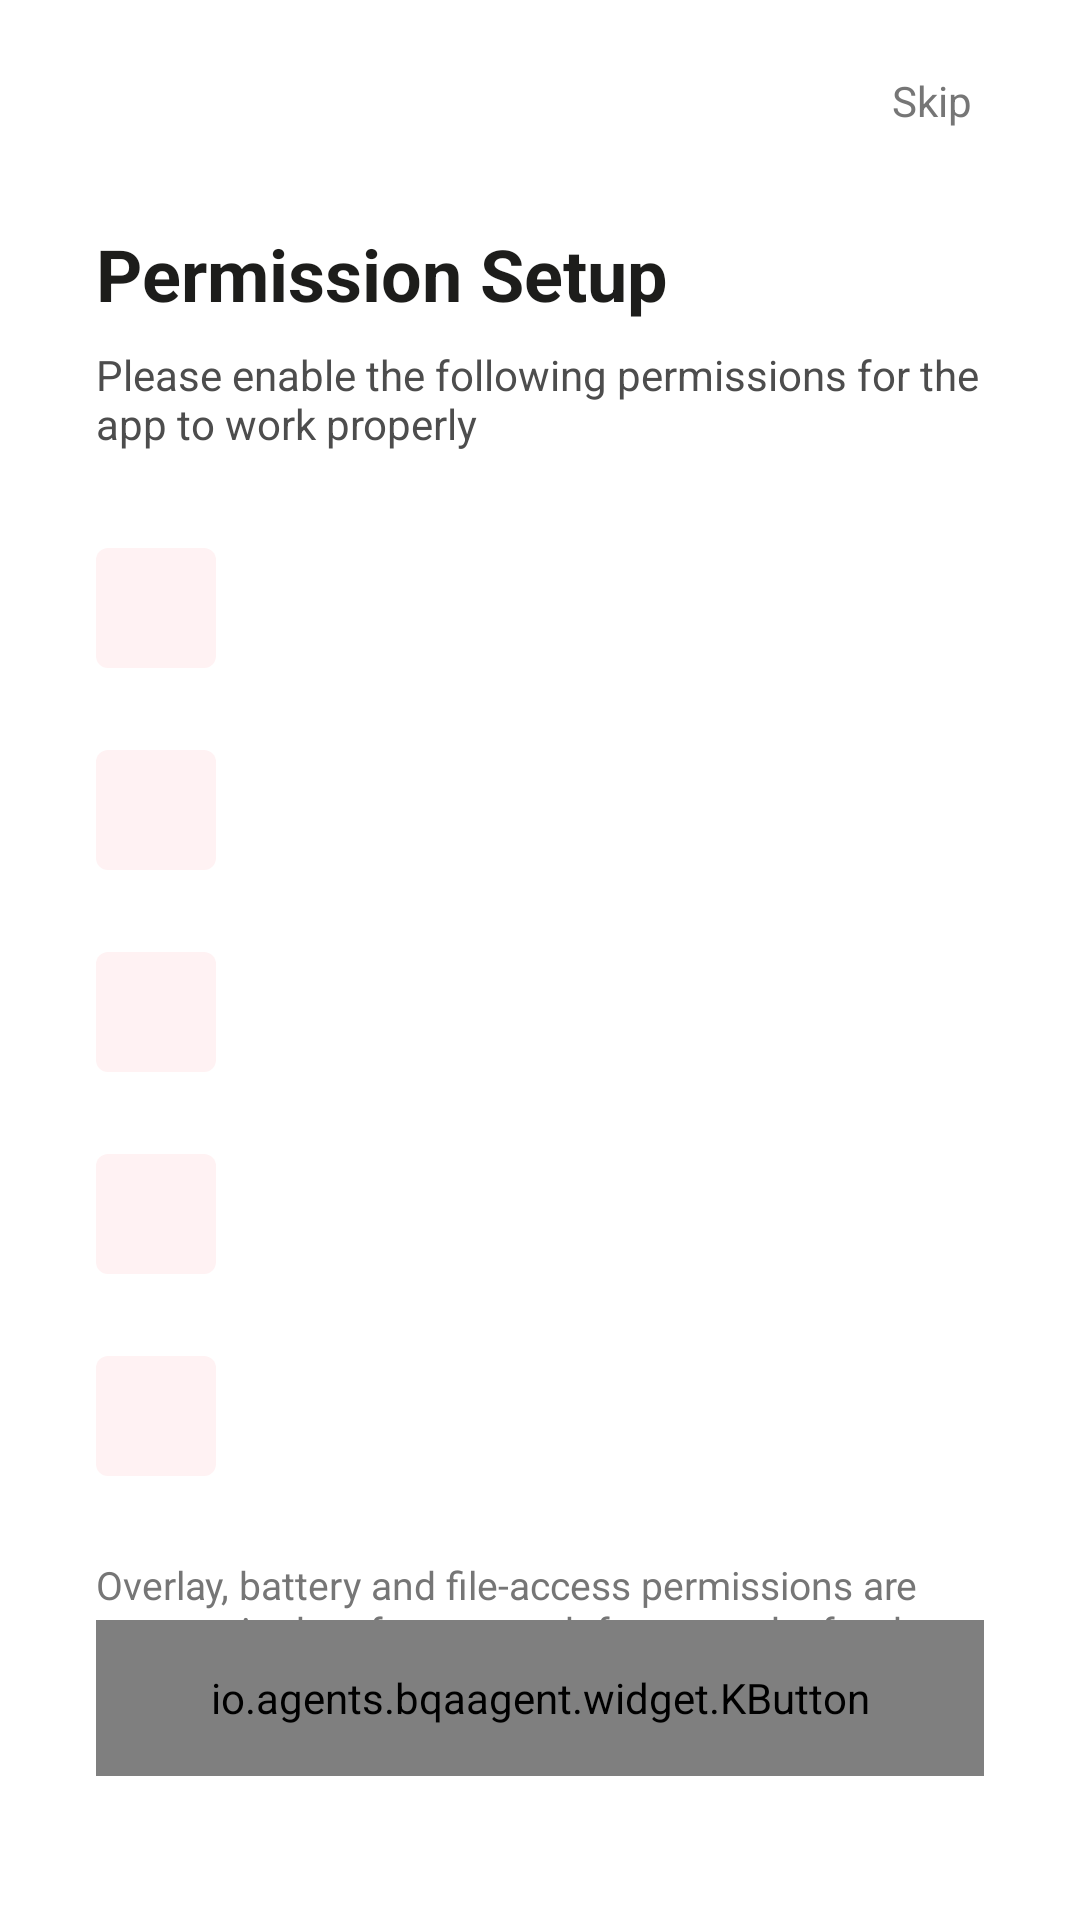

The Android layout XML behind this screen, and the referenced resources:
<!-- AndroidManifest.xml: application theme Theme.BQAAgent -->
<!-- res/layout/activity_guide.xml -->
<?xml version="1.0" encoding="utf-8"?>
<androidx.constraintlayout.widget.ConstraintLayout
    xmlns:android="http://schemas.android.com/apk/res/android"
    xmlns:app="http://schemas.android.com/apk/res-auto"
    android:layout_width="match_parent"
    android:layout_height="match_parent"
    android:background="@color/colorBgPrimary">

    
    <TextView
        android:id="@+id/tvSkip"
        android:layout_width="wrap_content"
        android:layout_height="wrap_content"
        android:layout_marginTop="16dp"
        android:layout_marginEnd="24dp"
        android:paddingHorizontal="12dp"
        android:paddingVertical="8dp"
        android:text="@string/guide_skip"
        android:textColor="@color/colorTextTertiary"
        android:textSize="14dp"
        app:layout_constraintEnd_toEndOf="parent"
        app:layout_constraintTop_toTopOf="parent" />

    
    <ScrollView
        android:id="@+id/scrollView"
        android:layout_width="match_parent"
        android:layout_height="0dp"
        android:fillViewport="true"
        android:scrollbars="none"
        app:layout_constraintTop_toBottomOf="@id/tvSkip"
        app:layout_constraintBottom_toTopOf="@id/btnStart">

        <LinearLayout
            android:layout_width="match_parent"
            android:layout_height="wrap_content"
            android:orientation="vertical"
            android:paddingHorizontal="32dp"
            android:paddingTop="24dp"
            android:paddingBottom="16dp">

            
            <TextView
                android:layout_width="wrap_content"
                android:layout_height="wrap_content"
                android:text="@string/guide_page_title"
                android:textColor="@color/colorTextPrimary"
                android:textSize="24dp"
                android:textStyle="bold" />

            <TextView
                android:layout_width="wrap_content"
                android:layout_height="wrap_content"
                android:layout_marginTop="8dp"
                android:text="@string/guide_page_subtitle"
                android:textColor="@color/colorTextSecondary"
                android:textSize="14dp" />

            
            <include
                android:id="@+id/guideLocalAdb"
                layout="@layout/item_guide_section"
                android:layout_width="match_parent"
                android:layout_height="wrap_content"
                android:layout_marginTop="32dp" />

            
            <include
                android:id="@+id/guideNotification"
                layout="@layout/item_guide_section"
                android:layout_width="match_parent"
                android:layout_height="wrap_content"
                android:layout_marginTop="24dp" />

            
            <include
                android:id="@+id/guideOverlay"
                layout="@layout/item_guide_section"
                android:layout_width="match_parent"
                android:layout_height="wrap_content"
                android:layout_marginTop="24dp" />

            
            <include
                android:id="@+id/guideBattery"
                layout="@layout/item_guide_section"
                android:layout_width="match_parent"
                android:layout_height="wrap_content"
                android:layout_marginTop="24dp" />

            
            <include
                android:id="@+id/guideStorage"
                layout="@layout/item_guide_section"
                android:layout_width="match_parent"
                android:layout_height="wrap_content"
                android:layout_marginTop="24dp" />

            <TextView
                android:id="@+id/tvGuideMore"
                android:layout_width="match_parent"
                android:layout_height="wrap_content"
                android:layout_marginTop="24dp"
                android:text="@string/guide_more_hint"
                android:textColor="@color/colorTextTertiary"
                android:textSize="13dp" />

        </LinearLayout>
    </ScrollView>

    
    <io.agents.bqaagent.widget.KButton
        android:id="@+id/btnStart"
        android:layout_width="match_parent"
        android:layout_height="52dp"
        android:layout_marginHorizontal="32dp"
        android:layout_marginBottom="48dp"
        android:text="@string/guide_start"
        android:textSize="16dp"
        app:layout_constraintBottom_toBottomOf="parent" />

</androidx.constraintlayout.widget.ConstraintLayout>
<!-- res/layout/item_guide_section.xml (included above) -->
<?xml version="1.0" encoding="utf-8"?>
<LinearLayout
    xmlns:android="http://schemas.android.com/apk/res/android"
    xmlns:app="http://schemas.android.com/apk/res-auto"
    android:layout_width="match_parent"
    android:layout_height="wrap_content"
    android:orientation="horizontal"
    android:gravity="top">

    
    <ImageView
        android:id="@+id/ivIcon"
        android:layout_width="40dp"
        android:layout_height="40dp"
        android:padding="8dp"
        android:background="@drawable/bg_icon_circle"
        android:scaleType="centerInside"
        app:tint="@color/colorTextPrimary" />

    
    <LinearLayout
        android:layout_width="0dp"
        android:layout_height="wrap_content"
        android:layout_weight="1"
        android:layout_marginStart="12dp"
        android:orientation="vertical">

        <TextView
            android:id="@+id/tvTitle"
            android:layout_width="wrap_content"
            android:layout_height="wrap_content"
            android:textColor="@color/colorTextPrimary"
            android:textSize="16dp"
            android:textStyle="bold" />

        <TextView
            android:id="@+id/tvDescription"
            android:layout_width="match_parent"
            android:layout_height="wrap_content"
            android:layout_marginTop="4dp"
            android:lineSpacingExtra="3dp"
            android:textColor="@color/colorTextSecondary"
            android:textSize="13dp" />

    </LinearLayout>

</LinearLayout>
<!-- resources referenced by this layout -->
<resources>
  <color name="colorBgPrimary">#FFFFFFFF</color>
  <color name="colorTextPrimary">#FF1D1D1B</color>
  <color name="colorTextSecondary">#FF4D4D4D</color>
  <color name="colorTextTertiary">#FF767676</color>
  <!-- drawable bg_icon_circle (drawable) -->
  <?xml version="1.0" encoding="utf-8"?>
  <shape xmlns:android="http://schemas.android.com/apk/res/android"
      android:shape="rectangle">
      <solid android:color="@color/colorBrandContainer" />
      <corners android:radius="4dp" />
  </shape>
  <string name="guide_more_hint">Overlay, battery and file-access permissions are not required up front — each feature asks for them when it\'s actually needed (Settings → Advanced).</string>
  <string name="guide_page_subtitle">Please enable the following permissions for the app to work properly</string>
  <string name="guide_page_title">Permission Setup</string>
  <string name="guide_skip">Skip</string>
  <string name="guide_start">Get Started</string>
  <style name="Theme.BQAAgent" parent="Theme.Material3.Light.NoActionBar">
          
          <item name="colorPrimary">@color/colorBrandPrimary</item>
          <item name="colorOnPrimary">@color/colorBrandOnPrimary</item>
          <item name="colorPrimaryContainer">@color/colorBrandContainer</item>
          <item name="colorOnPrimaryContainer">@color/colorBrandOnContainer</item>
  
          
          <item name="android:colorBackground">@color/colorBgPrimary</item>
          <item name="colorOnBackground">@color/colorTextPrimary</item>
          <item name="colorSurface">@color/colorContainerBrighten</item>
          <item name="colorOnSurface">@color/colorTextPrimary</item>
          <item name="colorSurfaceVariant">@color/colorContainerBase</item>
          <item name="colorOnSurfaceVariant">@color/colorTextSecondary</item>
  
          
          <item name="colorOutline">@color/colorBorderBase</item>
          <item name="colorOutlineVariant">@color/colorBorderLow</item>
  
          
          <item name="colorError">@color/colorErrorPrimary</item>
          <item name="colorOnError">@color/colorErrorOnPrimary</item>
  
          
          <item name="android:windowBackground">@color/colorBgPrimary</item>
          <item name="android:statusBarColor">@color/colorBgPrimary</item>
          <item name="android:navigationBarColor">@color/colorBgPrimary</item>
      </style>
  <color name="colorBrandContainer">#FFFFF2F3</color>
  <color name="colorBrandPrimary">#FFDB0011</color>
  <color name="colorBrandOnPrimary">#FFFFFFFF</color>
  <color name="colorBrandOnContainer">#FF8A000A</color>
  <color name="colorContainerBrighten">#FFFFFFFF</color>
  <color name="colorContainerBase">#FFF5F5F5</color>
  <color name="colorBorderBase">#FFD7D8D6</color>
  <color name="colorBorderLow">#FFEDEDED</color>
  <color name="colorErrorPrimary">#FFF6685D</color>
  <color name="colorErrorOnPrimary">#FFFFFFFF</color>
</resources>
